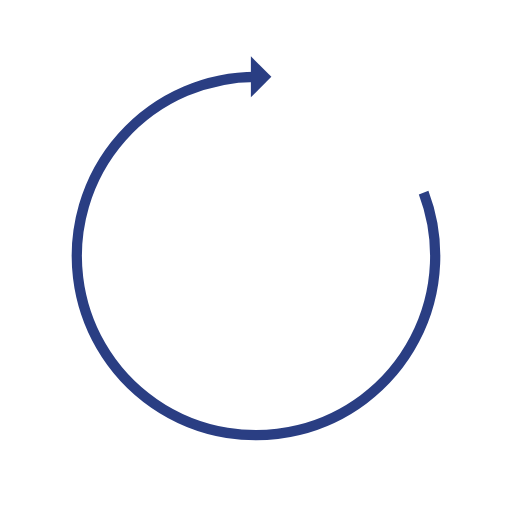
t = 0.00 s
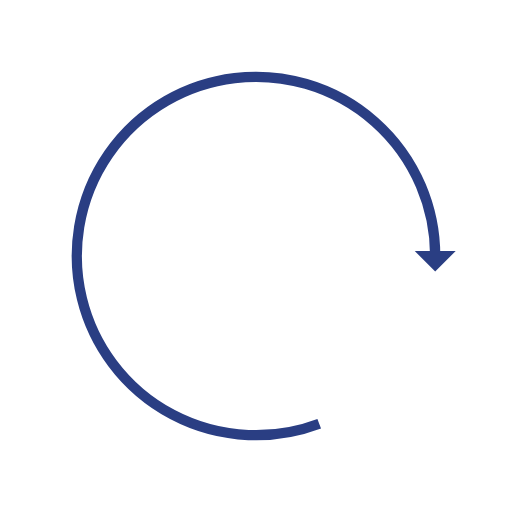
t = 0.68 s
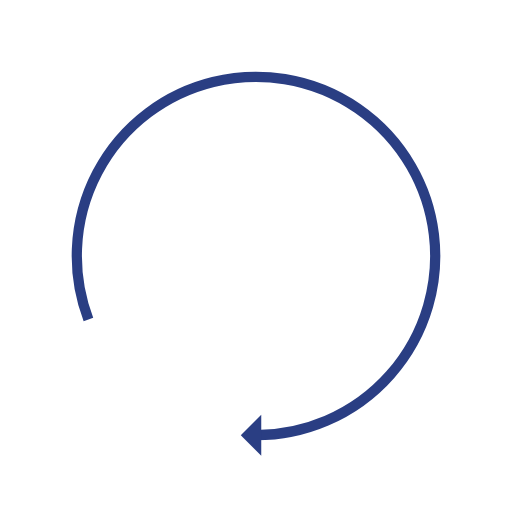
t = 1.35 s
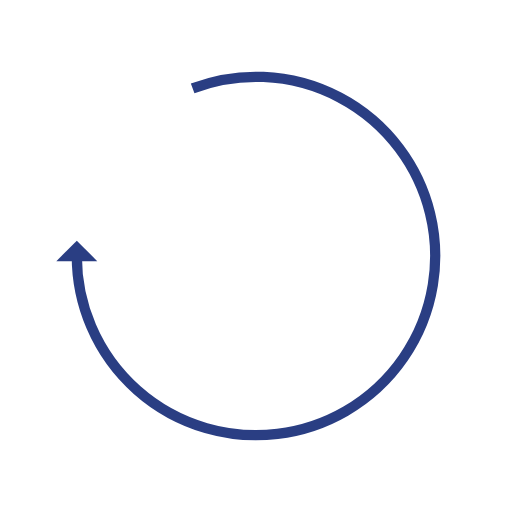
t = 2.03 s

The animated SVG that drew these frames (rendered in a browser with its animation timeline set to each time). Animation: 1 SMIL element (animateTransform=1); one cycle of 2.70 s, repeats indefinitely.

<?xml version="1.0" encoding="utf-8"?>
<svg xmlns="http://www.w3.org/2000/svg" xmlns:xlink="http://www.w3.org/1999/xlink" style="margin: auto; background: none; display: block; shape-rendering: auto;" width="221px" height="221px" viewBox="0 0 100 100" preserveAspectRatio="xMidYMid">
<g>
  <path d="M50 15A35 35 0 1 0 82.74054107904536 37.62838046772602" fill="none" stroke="#2a3e83" stroke-width="2"></path>
  <path d="M49 11L49 19L53 15L49 11" fill="#2a3e83"></path>
  <animateTransform attributeName="transform" type="rotate" repeatCount="indefinite" dur="2.7027027027027026s" values="0 50 50;360 50 50" keyTimes="0;1"></animateTransform>
</g>
<!-- [ldio] generated by https://loading.io/ --></svg>
